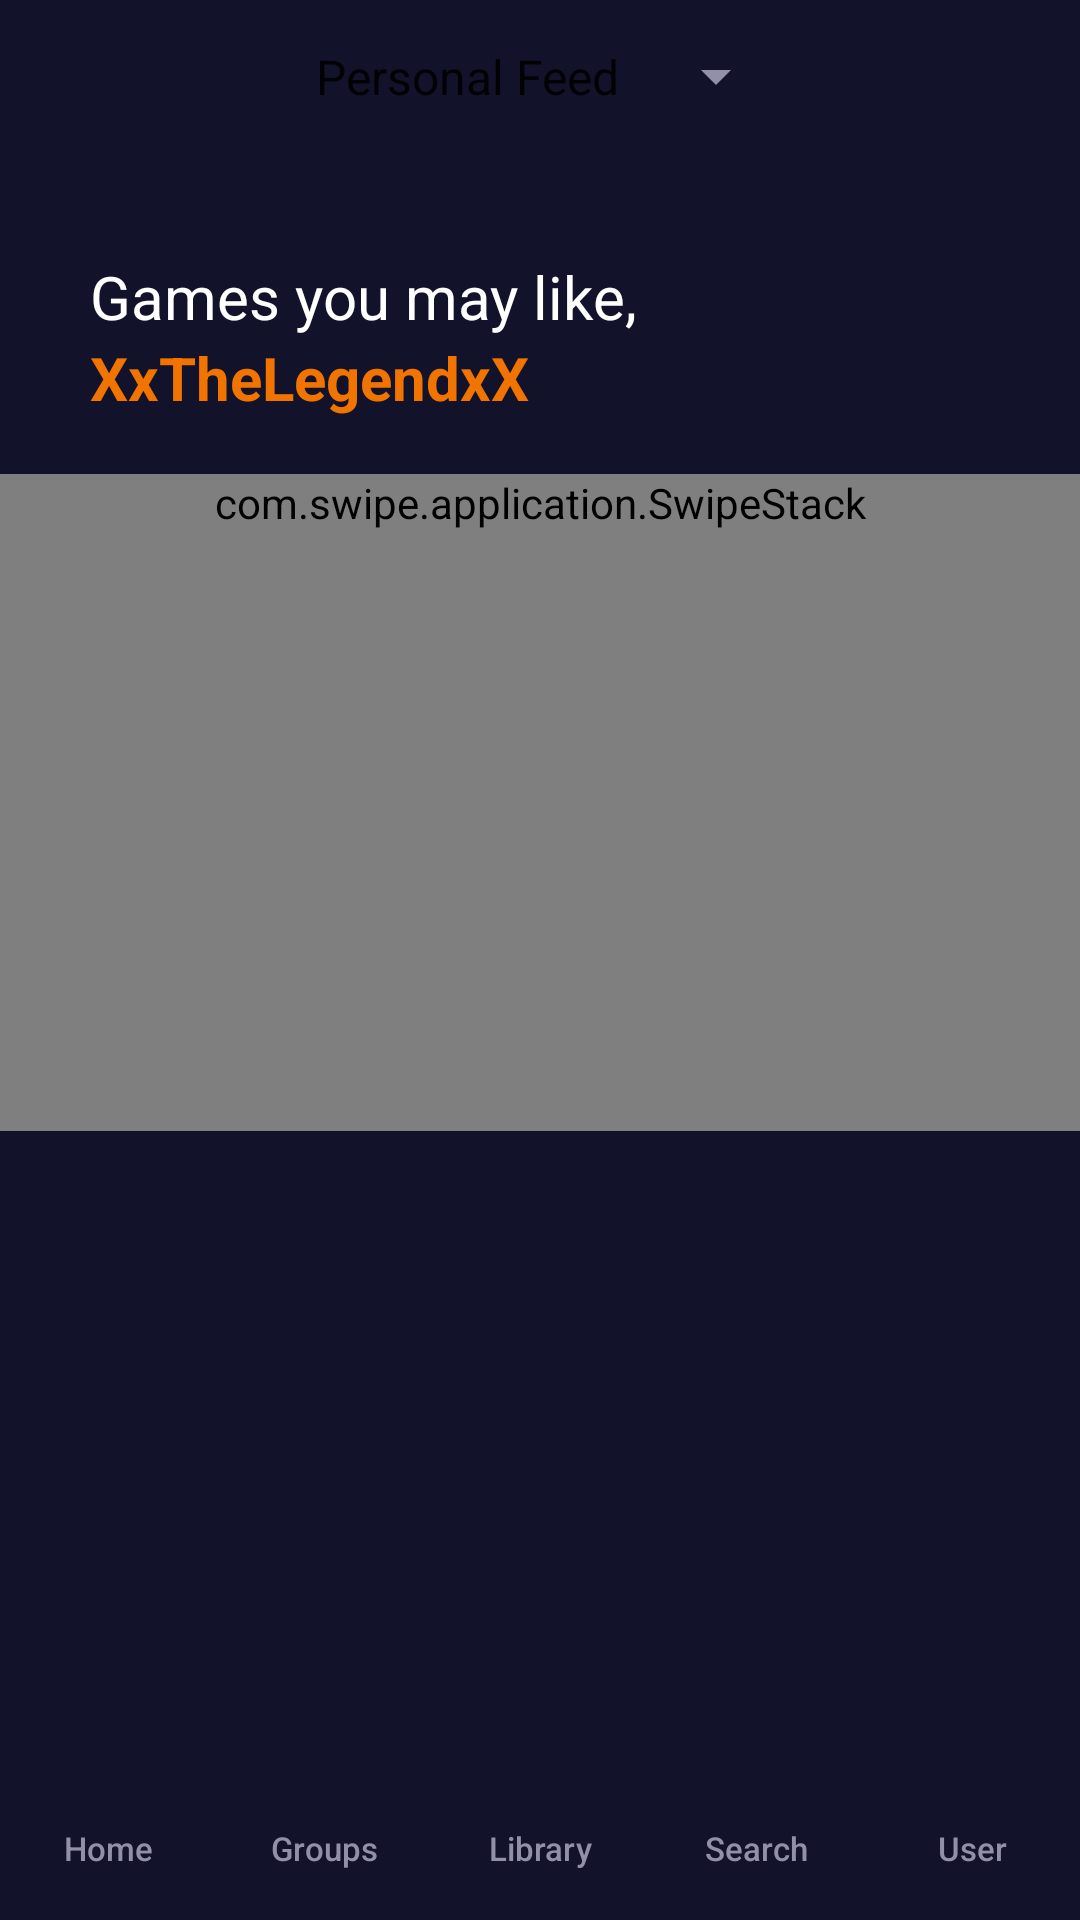

The Android layout XML behind this screen, and the referenced resources:
<!-- AndroidManifest.xml: application theme Theme.MyApplication -->
<!-- res/layout/activity_main.xml -->
<?xml version="1.0" encoding="utf-8"?>
<RelativeLayout
    xmlns:android="http://schemas.android.com/apk/res/android"
    xmlns:app="http://schemas.android.com/apk/res-auto"
    xmlns:tools="http://schemas.android.com/tools"
    android:layout_width="match_parent"
    android:layout_height="match_parent"
    android:background="#13122B">

    <LinearLayout
        android:layout_width="match_parent"
        android:layout_height="wrap_content"
        android:orientation="vertical"
        android:background="#13122B">

        <Spinner
            android:id="@+id/spinner"
            android:layout_width="wrap_content"
            android:layout_height="51dp"
            android:layout_marginBottom="8dp"
            android:backgroundTint="#9190A8"
            android:layout_gravity="center_horizontal"
            android:entries="@array/spinner_choices"/>

        <LinearLayout
            android:layout_width="match_parent"
            android:layout_height="91dp"
            android:layout_marginTop="8dp"
            android:gravity="center_vertical"
            android:orientation="horizontal">

            <LinearLayout
                android:layout_width="wrap_content"
                android:layout_height="wrap_content"
                android:layout_marginLeft="30dp"
                android:orientation="vertical">

                <TextView
                    android:id="@+id/home_text"
                    android:layout_width="wrap_content"
                    android:layout_height="wrap_content"
                    android:text="Games you may like,"
                    android:textColor="#FFFFFF"
                    android:textSize="20sp" />

                <TextView
                    android:id="@+id/home_username"
                    android:layout_width="match_parent"
                    android:layout_height="wrap_content"
                    android:text="XxTheLegendxX"
                    android:textColor="#F17300"
                    android:textSize="20sp"
                    android:textStyle="bold" />

            </LinearLayout>

            <Button
                android:id="@+id/settings_button"
                android:layout_width="44dp"
                android:layout_height="44dp"
                android:layout_marginLeft="110dp"
                android:autoText="false"
                android:background="@drawable/gear"
                android:backgroundTint="#FFFFFF"
                android:foreground="@drawable/gear"
                android:foregroundTint="#9190A8" />

        </LinearLayout>

        <com.swipe.application.SwipeStack
            android:id="@+id/swipeStack"
            android:layout_width="match_parent"
            android:layout_height="0dp"
            android:layout_weight="1"
            android:paddingBottom="200dp"
            android:layout_above="@id/bottom_navigation" />
    </LinearLayout>

    <include
        android:id="@+id/bottom_navigation"
        layout="@layout/bottom_navigation"
        android:layout_width="match_parent"
        android:layout_height="wrap_content"
        android:layout_alignParentBottom="true"/>
</RelativeLayout>
<!-- res/layout/bottom_navigation.xml (included above) -->
<?xml version="1.0" encoding="utf-8"?>
<androidx.constraintlayout.widget.ConstraintLayout xmlns:android="http://schemas.android.com/apk/res/android"
    xmlns:app="http://schemas.android.com/apk/res-auto"
    android:layout_width="match_parent"
    android:layout_height="match_parent">

    <LinearLayout
        android:id="@+id/bottom_nav"
        android:layout_width="match_parent"
        android:layout_height="wrap_content"
        android:layout_alignParentBottom="true"
        android:layout_gravity="bottom"
        android:background="#13122B"
        android:backgroundTint="#13122B"
        android:orientation="horizontal"
        android:paddingTop="0dp"
        app:layout_constraintBottom_toBottomOf="parent">

        <Button
            android:id="@+id/home_button"
            android:layout_width="0dp"
            android:layout_height="wrap_content"
            android:layout_weight="1"
            android:background="#00000000"
            android:text="Home"
            android:textAllCaps="false"
            android:textColor="#9190A8"
            android:textSize="11sp"
            app:icon="@drawable/home"
            app:iconGravity="top"
            app:iconSize="30dp"
            app:iconTint="#9190A8" />

        <Button
            android:id="@+id/groups_button"
            android:layout_width="0dp"
            android:layout_height="wrap_content"
            android:layout_weight="1"
            android:background="#00000000"
            android:text="Groups"
            android:textAllCaps="false"
            android:textColor="#9190A8"
            android:textSize="11sp"
            android:textStyle="normal"
            app:icon="@drawable/group"
            app:iconGravity="top"
            app:iconSize="30dp"
            app:iconTint="#9190A8" />

        <Button
            android:id="@+id/library_button"
            android:layout_width="0dp"
            android:layout_height="wrap_content"
            android:layout_weight="1"
            android:background="#00000000"
            android:text="Library"
            android:textAllCaps="false"
            android:textColor="#9190A8"
            android:textSize="11sp"
            app:icon="@drawable/book"
            app:iconGravity="top"
            app:iconSize="30dp"
            app:iconTint="#9190A8" />

        <Button
            android:id="@+id/search_button"
            android:layout_width="0dp"
            android:layout_height="wrap_content"
            android:layout_weight="1"
            android:background="#00000000"
            android:text="Search"
            android:textAllCaps="false"
            android:textColor="#9190A8"
            android:textSize="11sp"
            app:icon="@drawable/search"
            app:iconGravity="top"
            app:iconSize="30dp"
            app:iconTint="#9190A8" />

        <Button
            android:id="@+id/user_button"
            android:layout_width="0dp"
            android:layout_height="wrap_content"
            android:layout_weight="1"
            android:background="#00000000"
            android:text="User"
            android:textAllCaps="false"
            android:textColor="#9190A8"
            android:textSize="11sp"
            app:icon="@drawable/user"
            app:iconGravity="top"
            app:iconSize="30dp"
            app:iconTint="#9190A8" />

    </LinearLayout>

</androidx.constraintlayout.widget.ConstraintLayout>
<!-- resources referenced by this layout -->
<resources>
  <string-array name="spinner_choices">
          <item>Personal Feed</item>
          <item>The Kittens</item>
      </string-array>
  <!-- drawable book: png bitmap (drawable, 5857 bytes) -->
  <style name="Theme.MyApplication" parent="Theme.MaterialComponents.DayNight.NoActionBar">
          
  
          
          <item name="colorSecondary">@color/teal_200</item>
          <item name="colorSecondaryVariant">@color/teal_700</item>
          <item name="colorOnSecondary">@color/black</item>
          
          <item name="android:statusBarColor">?attr/colorPrimaryVariant</item>
          
      </style>
  <color name="teal_200">#FF03DAC5</color>
  <color name="teal_700">#FF018786</color>
  <color name="black">#FF000000</color>
</resources>
